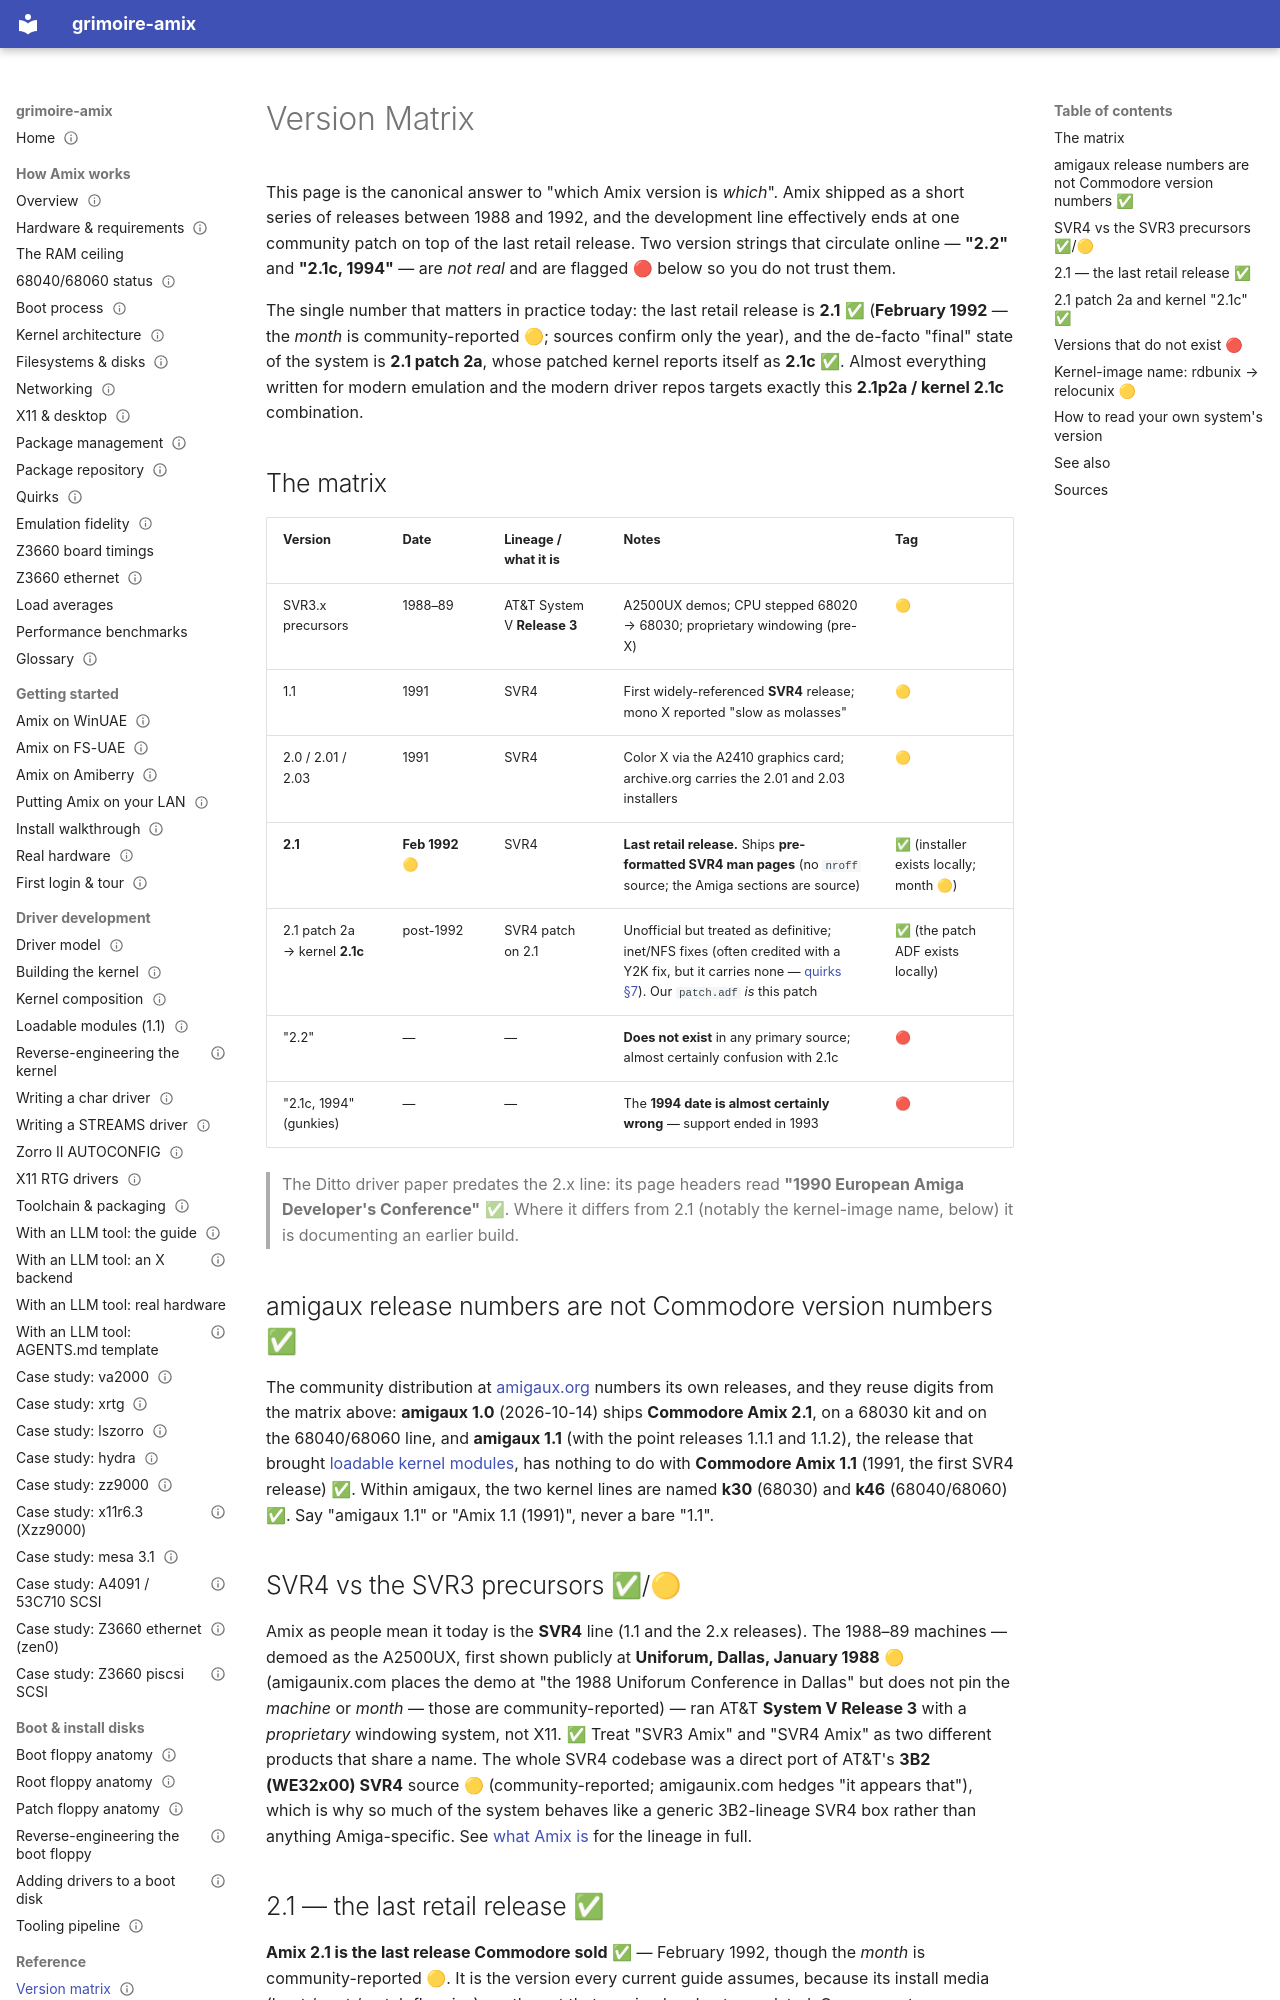

repository: amigaux/grimoire · page: reference/versions/index.html · generator: mkdocs

---
title: Version Matrix
summary: Every Amix release and patch level with dates and confidence tags, plus the versions that do not exist.
status: draft
---

# Version Matrix

This page is the canonical answer to "which Amix version is *which*". Amix shipped as a short series
of releases between 1988 and 1992, and the development line effectively ends at one community patch
on top of the last retail release. Two version strings that circulate online — **"2.2"** and
**"2.1c, 1994"** — are *not real* and are flagged 🔴 below so you do not trust them.

The single number that matters in practice today: the last retail release is **2.1** ✅ (**February 1992** — the *month* is community-reported 🟡; sources confirm only the year),
and the de-facto "final" state of the system is **2.1 patch 2a**, whose patched kernel reports itself
as **2.1c** ✅. Almost everything written for modern emulation and the modern driver repos targets
exactly this **2.1p2a / kernel 2.1c** combination.

## The matrix

| Version | Date | Lineage / what it is | Notes | Tag |
|---|---|---|---|---|
| SVR3.x precursors | 1988–89 | AT&T System V **Release 3** | A2500UX demos; CPU stepped 68020 → 68030; proprietary windowing (pre-X) | 🟡 |
| 1.1 | 1991 | SVR4 | First widely-referenced **SVR4** release; mono X reported "slow as molasses" | 🟡 |
| 2.0 / 2.01 / 2.03 | 1991 | SVR4 | Color X via the A2410 graphics card; archive.org carries the 2.01 and 2.03 installers | 🟡 |
| **2.1** | **Feb 1992** 🟡 | SVR4 | **Last retail release.** Ships **pre-formatted SVR4 man pages** (no `nroff` source; the Amiga sections are source) | ✅ (installer exists locally; month 🟡) |
| 2.1 patch 2a → kernel **2.1c** | post-1992 | SVR4 patch on 2.1 | Unofficial but treated as definitive; inet/NFS fixes (often credited with a Y2K fix, but it carries none — [quirks §7](../how-it-works/quirks.md#7-y2k-setclk-and-the-kernels-1999-date-cap)). Our `patch.adf` *is* this patch | ✅ (the patch ADF exists locally) |
| "2.2" | — | — | **Does not exist** in any primary source; almost certainly confusion with 2.1c | 🔴 |
| "2.1c, 1994" (gunkies) | — | — | The **1994 date is almost certainly wrong** — support ended in 1993 | 🔴 |

> The Ditto driver paper predates the 2.x line: its page headers read **"1990 European Amiga
> Developer's Conference"** ✅. Where it differs from 2.1 (notably the kernel-image name, below) it is
> documenting an earlier build.

## amigaux release numbers are not Commodore version numbers ✅ {#amigaux-releases}

The community distribution at [amigaux.org](https://amigaux.org) numbers its own releases, and they
reuse digits from the matrix above: **amigaux 1.0** (2026-10-14) ships **Commodore Amix 2.1**, on a
68030 kit and on the 68040/68060 line, and **amigaux 1.1** (with the point releases 1.1.1 and 1.1.2), the release that brought
[loadable kernel modules](../drivers/loadable-modules.md), has nothing to do with **Commodore Amix
1.1** (1991, the first SVR4 release) ✅. Within amigaux, the two kernel lines are named **k30**
(68030) and **k46** (68040/68060) ✅. Say "amigaux 1.1" or "Amix 1.1 (1991)", never a bare "1.1".

## SVR4 vs the SVR3 precursors ✅/🟡

Amix as people mean it today is the **SVR4** line (1.1 and the 2.x releases). The 1988–89 machines —
demoed as the A2500UX, first shown publicly at **Uniforum, Dallas, January 1988** 🟡 (amigaunix.com
places the demo at "the 1988 Uniforum Conference in Dallas" but does not pin the *machine* or *month*
— those are community-reported) — ran AT&T
**System V Release 3** with a *proprietary* windowing system, not X11. ✅ Treat "SVR3 Amix" and
"SVR4 Amix" as two different products that share a name. The whole SVR4 codebase was a direct port of
AT&T's **3B2 (WE32x00) SVR4** source 🟡 (community-reported; amigaunix.com hedges "it appears that"), which is why so much of the system behaves like a generic
3B2-lineage SVR4 box rather than anything Amiga-specific. See
[what Amix is](../how-it-works/overview.md) for the lineage in full.
